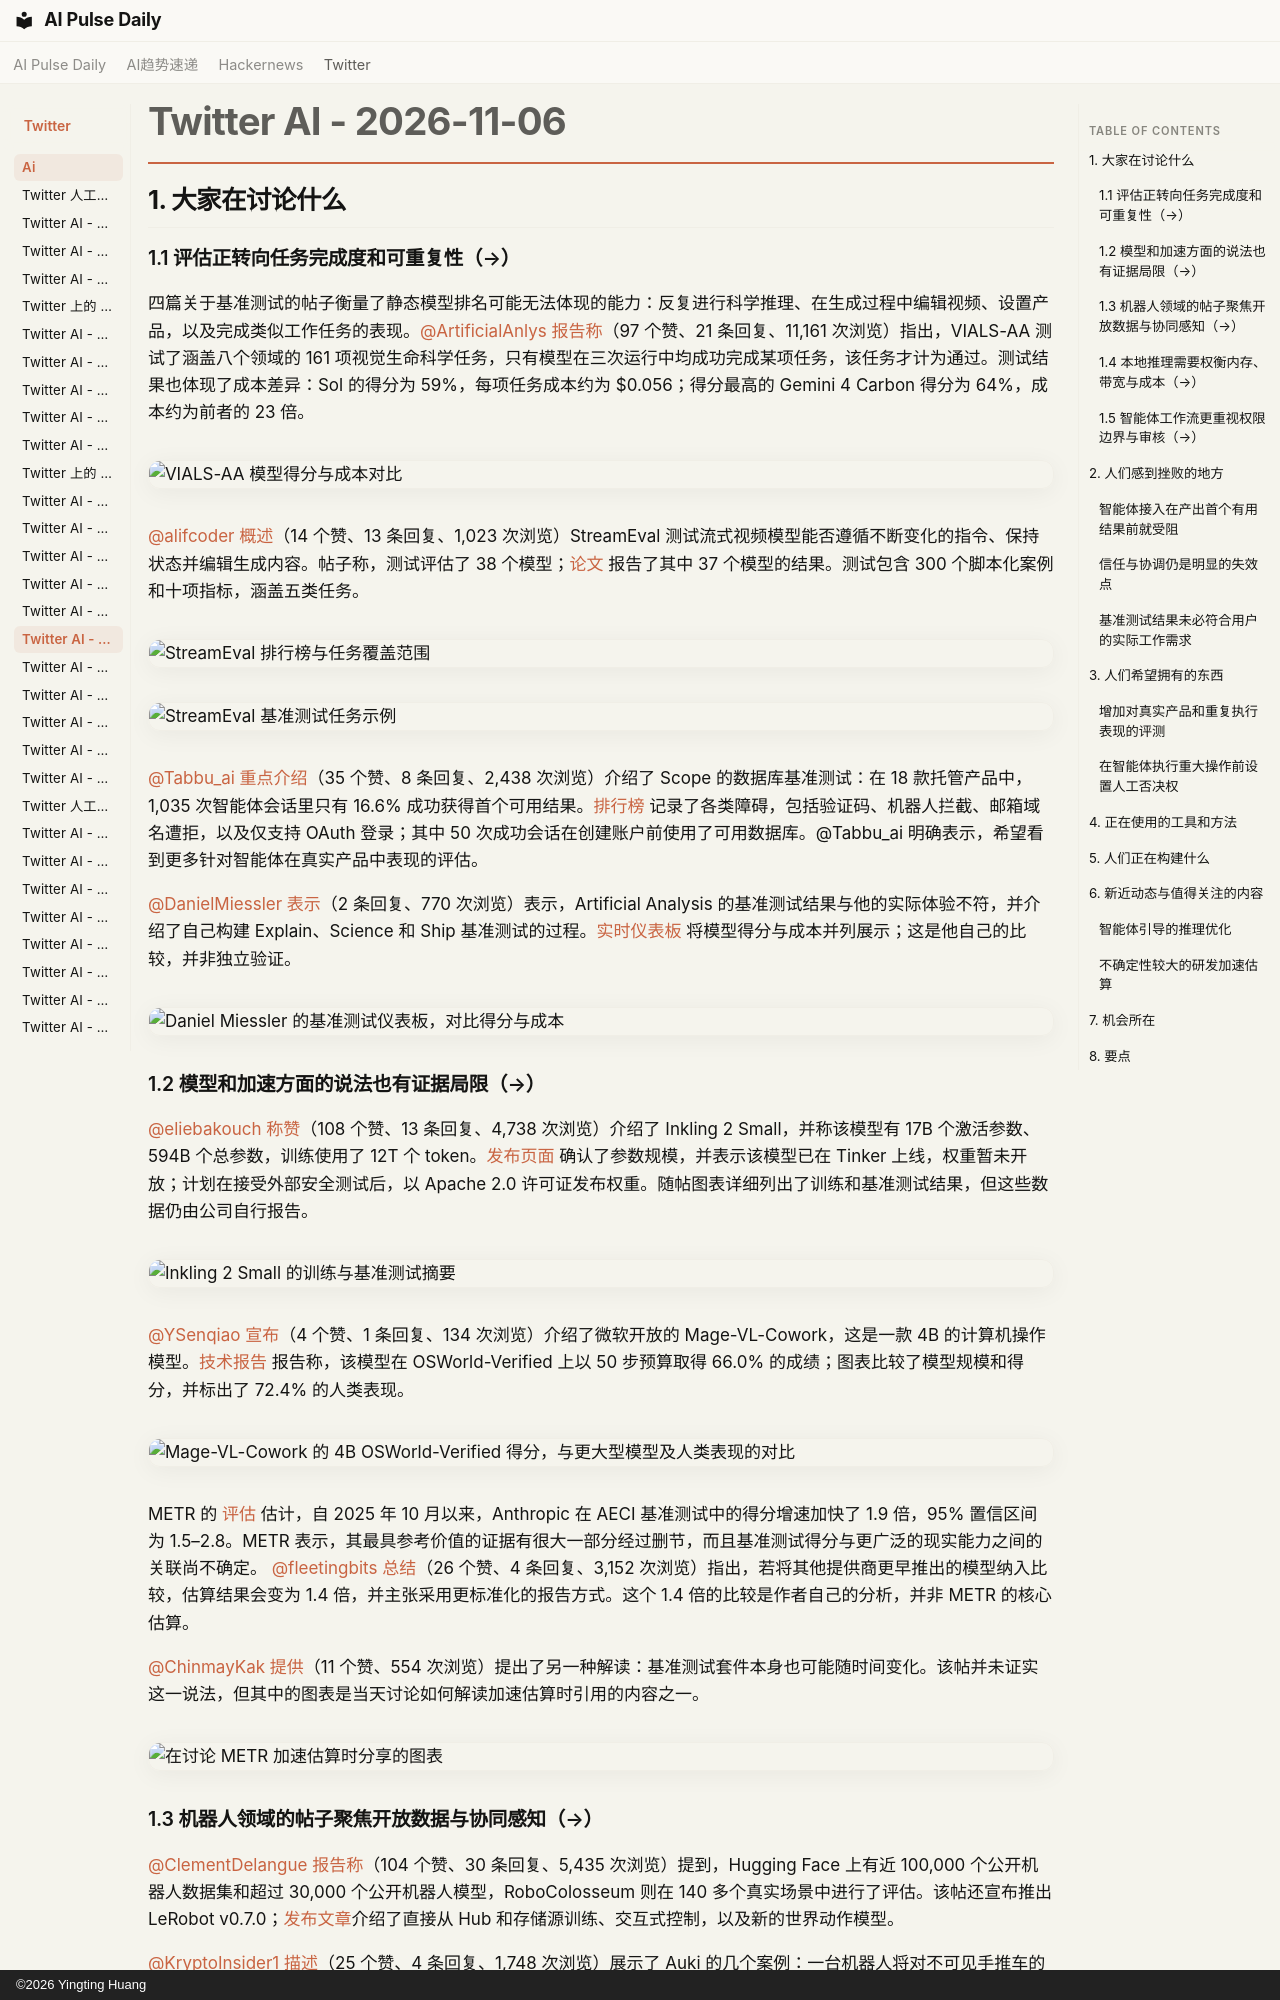

repository: vibewatch/vibewatch.github.io · page: twitter/ai/2026-11-06.zh/index.html · generator: mkdocs · copyright: ©2026 Yingting Huang

# Twitter AI - 2026-11-06

## 1. 大家在讨论什么

### 1.1 评估正转向任务完成度和可重复性（→）

四篇关于基准测试的帖子衡量了静态模型排名可能无法体现的能力：反复进行科学推理、在生成过程中编辑视频、设置产品，以及完成类似工作任务的表现。[@ArtificialAnlys](https://x.com/ArtificialAnlys) [报告称](https://x.com/ArtificialAnlys/status/2118752670030700953)（97 个赞、21 条回复、11,161 次浏览）指出，VIALS-AA 测试了涵盖八个领域的 161 项视觉生命科学任务，只有模型在三次运行中均成功完成某项任务，该任务才计为通过。测试结果也体现了成本差异：Sol 的得分为 59%，每项任务成本约为 $0.056；得分最高的 Gemini 4 Carbon 得分为 64%，成本约为前者的 23 倍。

![VIALS-AA 模型得分与成本对比](https://pbs.twimg.com/media/HWdSUyKWoAEMJ-M.jpg)

[@alifcoder](https://x.com/alifcoder) [概述](https://x.com/alifcoder/status/2118680759758442694)（14 个赞、13 条回复、1,023 次浏览）StreamEval 测试流式视频模型能否遵循不断变化的指令、保持状态并编辑生成内容。帖子称，测试评估了 38 个模型；[论文](https://arxiv.org/abs/2610.28402) 报告了其中 37 个模型的结果。测试包含 300 个脚本化案例和十项指标，涵盖五类任务。

![StreamEval 排行榜与任务覆盖范围](https://pbs.twimg.com/media/HWcQ66Ab0AA6jZv.png)

![StreamEval 基准测试任务示例](https://pbs.twimg.com/media/HWcQ7GIbMAAGkyn.png)

[@Tabbu_ai](https://x.com/Tabbu_ai) [重点介绍](https://x.com/Tabbu_ai/status/2118801890280689947)（35 个赞、8 条回复、2,438 次浏览）介绍了 Scope 的数据库基准测试：在 18 款托管产品中，1,035 次智能体会话里只有 16.6% 成功获得首个可用结果。[排行榜](https://www.tryscope.com/leaderboard/databases) 记录了各类障碍，包括验证码、机器人拦截、邮箱域名遭拒，以及仅支持 OAuth 登录；其中 50 次成功会话在创建账户前使用了可用数据库。@Tabbu_ai 明确表示，希望看到更多针对智能体在真实产品中表现的评估。

[@DanielMiessler](https://x.com/DanielMiessler) [表示](https://x.com/DanielMiessler/status/2118820785888633321)（2 条回复、770 次浏览）表示，Artificial Analysis 的基准测试结果与他的实际体验不符，并介绍了自己构建 Explain、Science 和 Ship 基准测试的过程。[实时仪表板](https://thebenchmarks.ai) 将模型得分与成本并列展示；这是他自己的比较，并非独立验证。

![Daniel Miessler 的基准测试仪表板，对比得分与成本](https://pbs.twimg.com/media/HWePng6agAAhmBU.jpg)

### 1.2 模型和加速方面的说法也有证据局限（→）

[@eliebakouch](https://x.com/eliebakouch) [称赞](https://x.com/eliebakouch/status/2118512391331729860)（108 个赞、13 条回复、4,738 次浏览）介绍了 Inkling 2 Small，并称该模型有 17B 个激活参数、594B 个总参数，训练使用了 12T 个 token。[发布页面](https://thinkingmachines.ai/news/inkling-2-small/) 确认了参数规模，并表示该模型已在 Tinker 上线，权重暂未开放；计划在接受外部安全测试后，以 Apache 2.0 许可证发布权重。随帖图表详细列出了训练和基准测试结果，但这些数据仍由公司自行报告。

![Inkling 2 Small 的训练与基准测试摘要](https://pbs.twimg.com/media/HWZ3V6NXQAAmSOV.jpg)

[@YSenqiao](https://x.com/YSenqiao) [宣布](https://x.com/YSenqiao/status/2118503242472558751)（4 个赞、1 条回复、134 次浏览）介绍了微软开放的 Mage-VL-Cowork，这是一款 4B 的计算机操作模型。[技术报告](https://microsoft.github.io/Mage/cowork/assets/Mage-VL-Cowork.pdf) 报告称，该模型在 OSWorld-Verified 上以 50 步预算取得 66.0% 的成绩；图表比较了模型规模和得分，并标出了 72.4% 的人类表现。

![Mage-VL-Cowork 的 4B OSWorld-Verified 得分，与更大型模型及人类表现的对比](https://pbs.twimg.com/media/HWZuqGmXAAAerAj.jpg)

METR 的 [评估](https://metr.org/blog/2026-11-05-anthropic-ai-rd-acceleration-assessment/) 估计，自 2025 年 10 月以来，Anthropic 在 AECI 基准测试中的得分增速加快了 1.9 倍，95% 置信区间为 1.5–2.8。METR 表示，其最具参考价值的证据有很大一部分经过删节，而且基准测试得分与更广泛的现实能力之间的关联尚不确定。 [@fleetingbits](https://x.com/fleetingbits) [总结](https://x.com/fleetingbits/status/2118485551678648351)（26 个赞、4 条回复、3,152 次浏览）指出，若将其他提供商更早推出的模型纳入比较，估算结果会变为 1.4 倍，并主张采用更标准化的报告方式。这个 1.4 倍的比较是作者自己的分析，并非 METR 的核心估算。

[@ChinmayKak](https://x.com/ChinmayKak) [提供](https://x.com/ChinmayKak/status/2118795521196458187)（11 个赞、554 次浏览）提出了另一种解读：基准测试套件本身也可能随时间变化。该帖并未证实这一说法，但其中的图表是当天讨论如何解读加速估算时引用的内容之一。

![在讨论 METR 加速估算时分享的图表](https://pbs.twimg.com/media/HWd47ASa0AA3xO2.jpg)

### 1.3 机器人领域的帖子聚焦开放数据与协同感知（→）

[@ClementDelangue](https://x.com/ClementDelangue) [报告称](https://x.com/ClementDelangue/status/2118751330927780154)（104 个赞、30 条回复、5,435 次浏览）提到，Hugging Face 上有近 100,000 个公开机器人数据集和超过 30,000 个公开机器人模型，RoboColosseum 则在 140 多个真实场景中进行了评估。该帖还宣布推出 LeRobot v0.7.0；[发布文章](https://huggingface.co/blog/lerobot/lerobot-release-v070)介绍了直接从 Hub 和存储源训练、交互式控制，以及新的世界动作模型。

[@KryptoInsider1](https://x.com/KryptoInsider1) [描述](https://x.com/KryptoInsider1/status/2118811571782865200)（25 个赞、4 条回复、1,748 次浏览）展示了 Auki 的几个案例：一台机器人将对不可见手推车的感知结果分享给另一台机器人；两台机器人则把点云发送给第三台，以构建共享场景、避免碰撞。这些是帖中的说法，并非经过独立验证的测试结果。

![Auki 协同感知与机器人共享场景示例](https://pbs.twimg.com/media/HWeH4t8XUAATxpc.jpg)

### 1.4 本地推理需要权衡内存、带宽与成本（→）

[@yume_arasaki](https://x.com/yume_arasaki) [绘制](https://x.com/yume_arasaki/status/2118492058621272367)（2 个赞、1 条回复、296 次浏览）汇总了 Strata 在消费级 GPU、系统内存和 SSD 上的配置。帖中称，12 GB 的台式机可以运行 128B 模型，但在所列配置中，RTX 5070 的速度为每秒 4–6 个词元，RTX 3060 则为每秒 6–11 个词元。帖中还提醒，大多数数据来自其他人的实际运行结果，而且多请求吞吐量并不等于单路生成速度。

![Strata 内存与 GPU 配置矩阵](https://pbs.twimg.com/media/HWZk0lWb0AE6f03.jpg)

[@tomgreenwald](https://x.com/tomgreenwald) [对比](https://x.com/tomgreenwald/status/2118811724459704790)（8 个赞、2 条回复、471 次浏览）介绍了三种 Mac Studio 集群配置，成本约为 $21,600–$22,300。帖中认为，两台 256 GB 系统更适合追求内存容量，四台 96 GB 系统则更适合追求速度；同时指出，超过四台 Mac 的配置大多仍停留在理论层面。

![Mac Studio 集群内存与速度对比](https://pbs.twimg.com/media/HWeH-kgb0AAbGuC.jpg)
